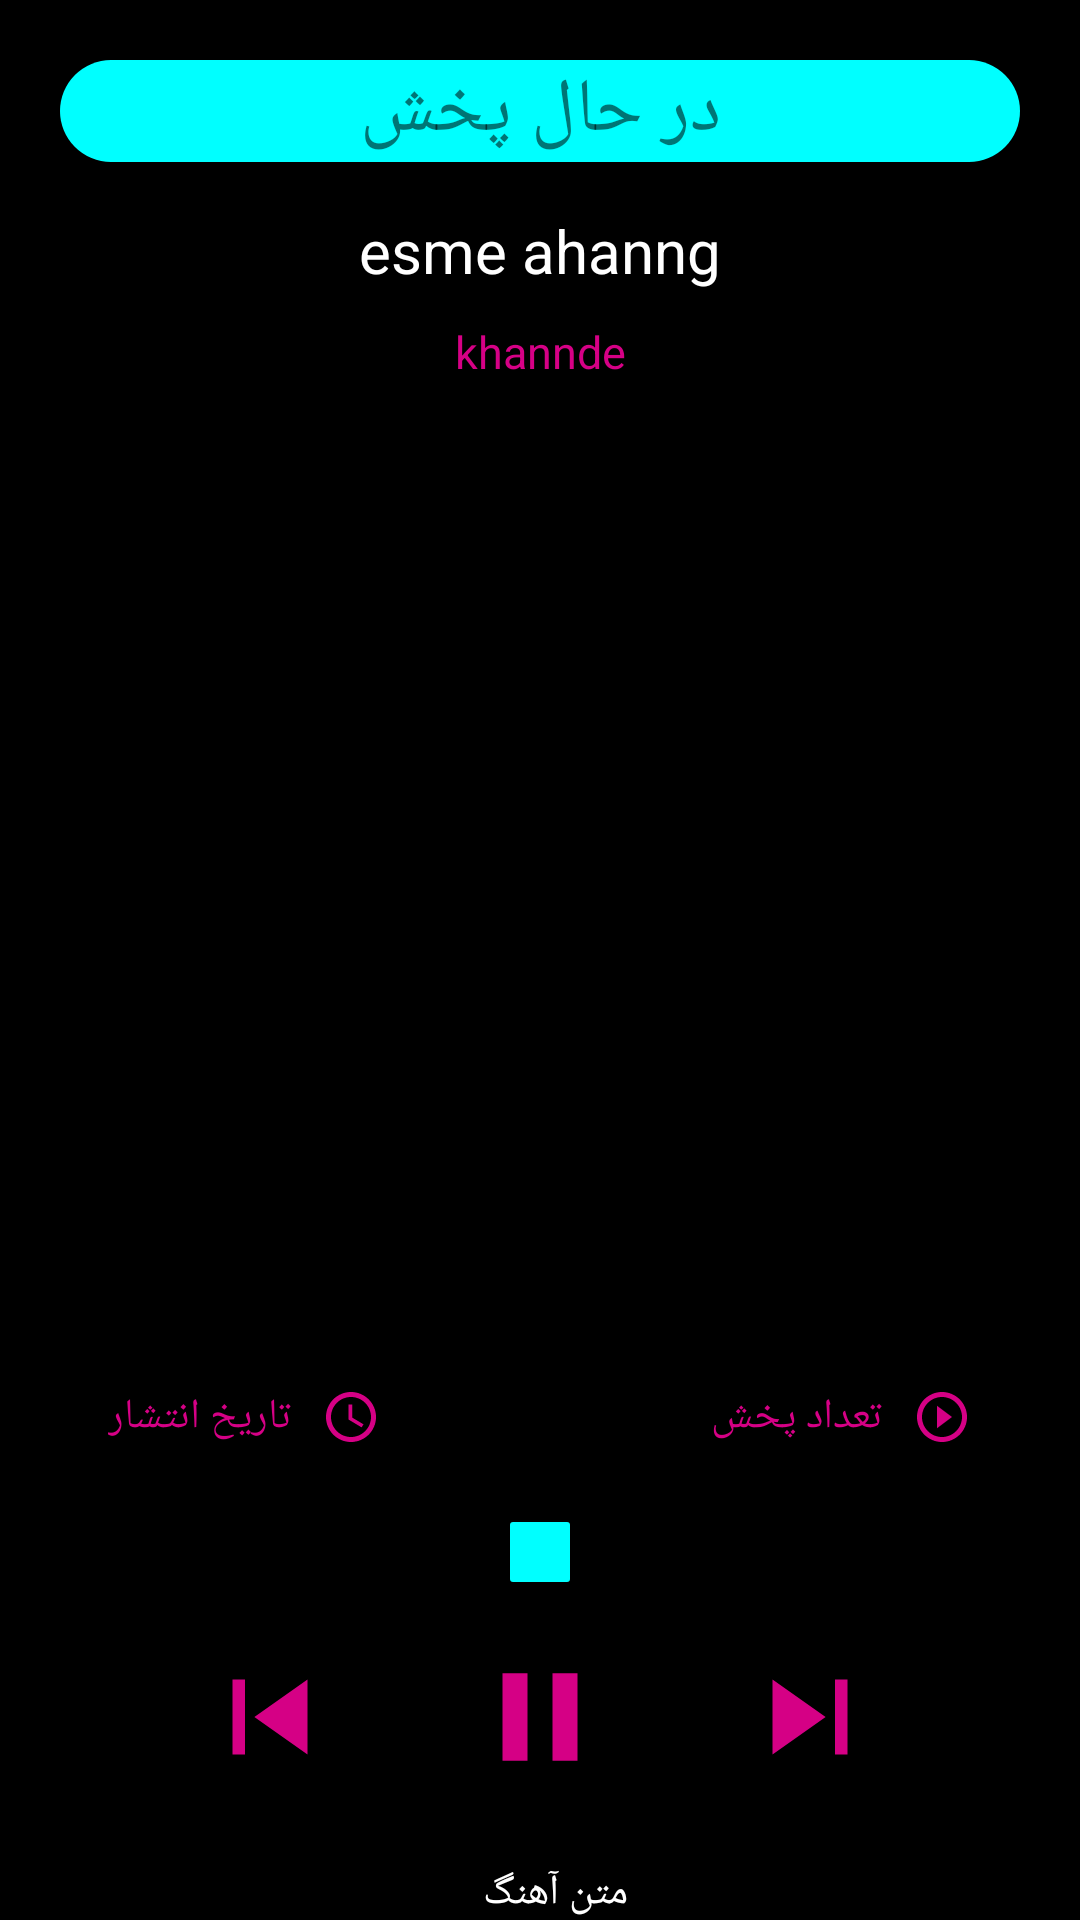

Layout XML and referenced resources for this Android screen:
<!-- AndroidManifest.xml: application theme Theme.AppCompat.Light.NoActionBar -->
<!-- res/layout/music_inf.xml -->
<?xml version="1.0" encoding="utf-8"?>
<androidx.constraintlayout.widget.ConstraintLayout xmlns:android="http://schemas.android.com/apk/res/android"
    xmlns:app="http://schemas.android.com/apk/res-auto"
    xmlns:tools="http://schemas.android.com/tools"
    android:layout_width="match_parent"
    android:layout_height="match_parent"
    android:background="#000000">

    <LinearLayout
        android:id="@+id/linearLayout"
        android:layout_width="match_parent"
        android:layout_height="40dp"
        android:layout_margin="20dp"

        android:layoutDirection="rtl"
        android:orientation="horizontal"
        android:textAlignment="center"
        app:layout_constraintStart_toStartOf="parent"
        app:layout_constraintTop_toTopOf="parent">


        <TextView
            android:layout_width="match_parent"
            android:layout_height="wrap_content"
            android:layout_weight="1"
            android:fontFamily="@font/yekan"
            android:gravity="center"
            android:background="@drawable/shape"
            android:text="در حال پخش"
            android:textSize="25sp" />


    </LinearLayout>

    <TextView
        android:id="@+id/textView"
        android:layout_width="match_parent"
        android:layout_height="wrap_content"
        android:gravity="center"
        android:text="esme ahanng"
        android:layout_margin="10dp"
        android:textSize="20sp"
        android:textColor="#ffffff"
        app:layout_constraintTop_toBottomOf="@+id/linearLayout" />

    <TextView
        android:id="@+id/textView2"
        android:layout_width="match_parent"
        android:layout_height="wrap_content"

        android:gravity="center"
        android:text="khannde"
        android:textColor="@color/purple"
        android:textSize="15sp"
        app:layout_constraintTop_toBottomOf="@+id/textView"
        android:layout_margin="10dp"/>

    <ImageView
        android:id="@+id/imageView2"
        android:layout_width="match_parent"
        android:layout_height="300dp"
        android:layout_marginTop="5dp"
        android:layout_marginBottom="30dp"
        android:layout_marginLeft="30dp"
        android:layout_marginRight="30dp"
        android:background="@drawable/shape_two"
        app:layout_constraintTop_toBottomOf="@+id/textView2"
        tools:layout_editor_absoluteX="30dp" />

    <LinearLayout
        android:id="@+id/linearLayout4"
        android:layout_width="match_parent"
        android:layout_height="40dp"
        android:layout_margin="20dp"
        android:gravity="center"
        android:layoutDirection="rtl"
        android:orientation="horizontal"
        android:textAlignment="center"
        app:layout_constraintEnd_toEndOf="parent"
        app:layout_constraintHorizontal_bias="0.75"
        app:layout_constraintStart_toStartOf="parent"
        app:layout_constraintTop_toBottomOf="@+id/imageView2">

        <ImageView
            android:layout_width="20dp"
            android:layout_height="20dp"
            android:layout_margin="5dp"
            android:background="@drawable/ic_baseline_play_circle_outline_24" />

        <TextView
            android:layout_margin="5dp"
            android:layout_width="wrap_content"
            android:layout_height="wrap_content"
            android:textColor="@color/purple"
            android:text="تعداد پخش"
            android:fontFamily="@font/yekan"/>

        <com.google.android.material.divider.MaterialDivider
            android:layout_width="100dp"
            android:layout_height="20dp"
            app:dividerColor="@color/black"/>
        <ImageView
            android:layout_width="20dp"
            android:layout_height="20dp"
            android:layout_margin="5dp"
            android:background="@drawable/ic_baseline_access_time_24" />

        <TextView
            android:layout_margin="5dp"
            android:layout_width="wrap_content"
            android:layout_height="wrap_content"
            android:textColor="@color/purple"
            android:text="تاریخ انتشار"
            android:fontFamily="@font/yekan"/>

    </LinearLayout>

    <SeekBar
        android:id="@+id/seekBar_luminosite"
        android:layout_width="match_parent"
        android:layout_height="30dp"
        android:layout_margin="10dp"
        android:progress="50"
        android:progressDrawable="@drawable/seekbar_style"
        android:thumb="@drawable/custom_thumb"
        app:layout_constraintEnd_toEndOf="parent"
        app:layout_constraintStart_toStartOf="parent"
        app:layout_constraintTop_toBottomOf="@+id/linearLayout4"
        android:layoutDirection="rtl"/>

    <LinearLayout
        android:id="@+id/linearLayout3"
        android:layout_width="match_parent"
        android:layout_height="40dp"
        android:layout_margin="20dp"
        android:layout_marginTop="8dp"
        android:gravity="center"
        android:layoutDirection="rtl"
        android:orientation="horizontal"
        android:textAlignment="center"
        app:layout_constraintEnd_toEndOf="parent"
        app:layout_constraintStart_toStartOf="parent"
        app:layout_constraintTop_toBottomOf="@+id/seekBar_luminosite">

        <ImageView
            android:id="@+id/previousSong"
            android:layout_width="50dp"
            android:layout_height="50dp"
            android:layout_margin="20dp"
            android:background="@drawable/ic_baseline_skip_next_24" />

        <ImageView
            android:id="@+id/stopSong"
            android:layout_width="50dp"
            android:layout_height="50dp"
            android:layout_margin="20dp"
            android:background="@drawable/ic_baseline_pause_24" />

        <ImageView
            android:id="@+id/nextSong"
            android:layout_width="50dp"
            android:layout_height="50dp"
            android:layout_margin="20dp"
            android:background="@drawable/ic_baseline_skip_previous_24" />


    </LinearLayout>

    <ScrollView
        android:id="@+id/SCROLLER_ID"
        android:layout_width="fill_parent"
        android:layout_height="wrap_content"
        android:layout_marginTop="4dp"
        android:fillViewport="true"
        android:scrollbars="vertical"
        app:layout_constraintEnd_toEndOf="parent"
        app:layout_constraintHorizontal_bias="0.0"
        app:layout_constraintStart_toStartOf="parent"
        app:layout_constraintTop_toBottomOf="@+id/linearLayout3">

        <TextView
            android:id="@+id/lyrics"
            android:layout_width="match_parent"
            android:layout_height="wrap_content"
            android:layout_marginTop="8dp"
            android:fontFamily="@font/yekan"
            android:gravity="center"
            android:padding="15dp"
            android:layout_margin="5dp"
            android:text="متن آهنگ"
            android:textColor="@color/white"
            android:textDirection="rtl" />

    </ScrollView>
</androidx.constraintlayout.widget.ConstraintLayout>
<!-- resources referenced by this layout -->
<resources>
  <color name="black">#FF000000</color>
  <color name="purple">#d60086</color>
  <color name="white">#FFFFFFFF</color>
  <!-- drawable custom_thumb (drawable) -->
  <?xml version="1.0" encoding="utf-8"?>
  <layer-list xmlns:android="http://schemas.android.com/apk/res/android">
      <item>
          <shape android:shape="rectangle">
              <solid android:color="#00ffff"/>
              <corners
                  android:radius="1dp"/>
              <size
                  android:width="20dp"
                  android:height="20dp"/>
          </shape>
      </item>
  </layer-list>
  <!-- drawable ic_baseline_access_time_24 (drawable) -->
  <vector android:height="24dp" android:tint="#D50085"
      android:viewportHeight="24" android:viewportWidth="24"
      android:width="24dp" xmlns:android="http://schemas.android.com/apk/res/android">
      <path android:fillColor="@android:color/white" android:pathData="M11.99,2C6.47,2 2,6.48 2,12s4.47,10 9.99,10C17.52,22 22,17.52 22,12S17.52,2 11.99,2zM12,20c-4.42,0 -8,-3.58 -8,-8s3.58,-8 8,-8 8,3.58 8,8 -3.58,8 -8,8z"/>
      <path android:fillColor="@android:color/white" android:pathData="M12.5,7H11v6l5.25,3.15 0.75,-1.23 -4.5,-2.67z"/>
  </vector>
  <!-- drawable ic_baseline_pause_24 (drawable) -->
  <vector android:height="24dp" android:tint="#D50085"
      android:viewportHeight="24" android:viewportWidth="24"
      android:width="24dp" xmlns:android="http://schemas.android.com/apk/res/android">
      <path android:fillColor="@android:color/white" android:pathData="M6,19h4L10,5L6,5v14zM14,5v14h4L18,5h-4z"/>
  </vector>
  <!-- drawable ic_baseline_play_circle_outline_24 (drawable) -->
  <vector android:height="24dp" android:tint="#D50085"
      android:viewportHeight="24" android:viewportWidth="24"
      android:width="24dp" xmlns:android="http://schemas.android.com/apk/res/android">
      <path android:fillColor="@android:color/white" android:pathData="M10,16.5l6,-4.5 -6,-4.5v9zM12,2C6.48,2 2,6.48 2,12s4.48,10 10,10 10,-4.48 10,-10S17.52,2 12,2zM12,20c-4.41,0 -8,-3.59 -8,-8s3.59,-8 8,-8 8,3.59 8,8 -3.59,8 -8,8z"/>
  </vector>
  <!-- drawable ic_baseline_skip_next_24 (drawable) -->
  <vector android:height="24dp" android:tint="#D50085"
      android:viewportHeight="24" android:viewportWidth="24"
      android:width="24dp" xmlns:android="http://schemas.android.com/apk/res/android">
      <path android:fillColor="@android:color/white" android:pathData="M6,18l8.5,-6L6,6v12zM16,6v12h2V6h-2z"/>
  </vector>
  <!-- drawable ic_baseline_skip_previous_24 (drawable) -->
  <vector android:height="24dp" android:tint="#D50085"
      android:viewportHeight="24" android:viewportWidth="24"
      android:width="24dp" xmlns:android="http://schemas.android.com/apk/res/android">
      <path android:fillColor="@android:color/white" android:pathData="M6,6h2v12L6,18zM9.5,12l8.5,6L18,6z"/>
  </vector>
  <!-- drawable shape (drawable) -->
  <shape xmlns:android="http://schemas.android.com/apk/res/android" >
      <solid
          android:color="#00ffff"/>
      <corners
          android:radius="20dp"/>
  
  </shape>
</resources>
